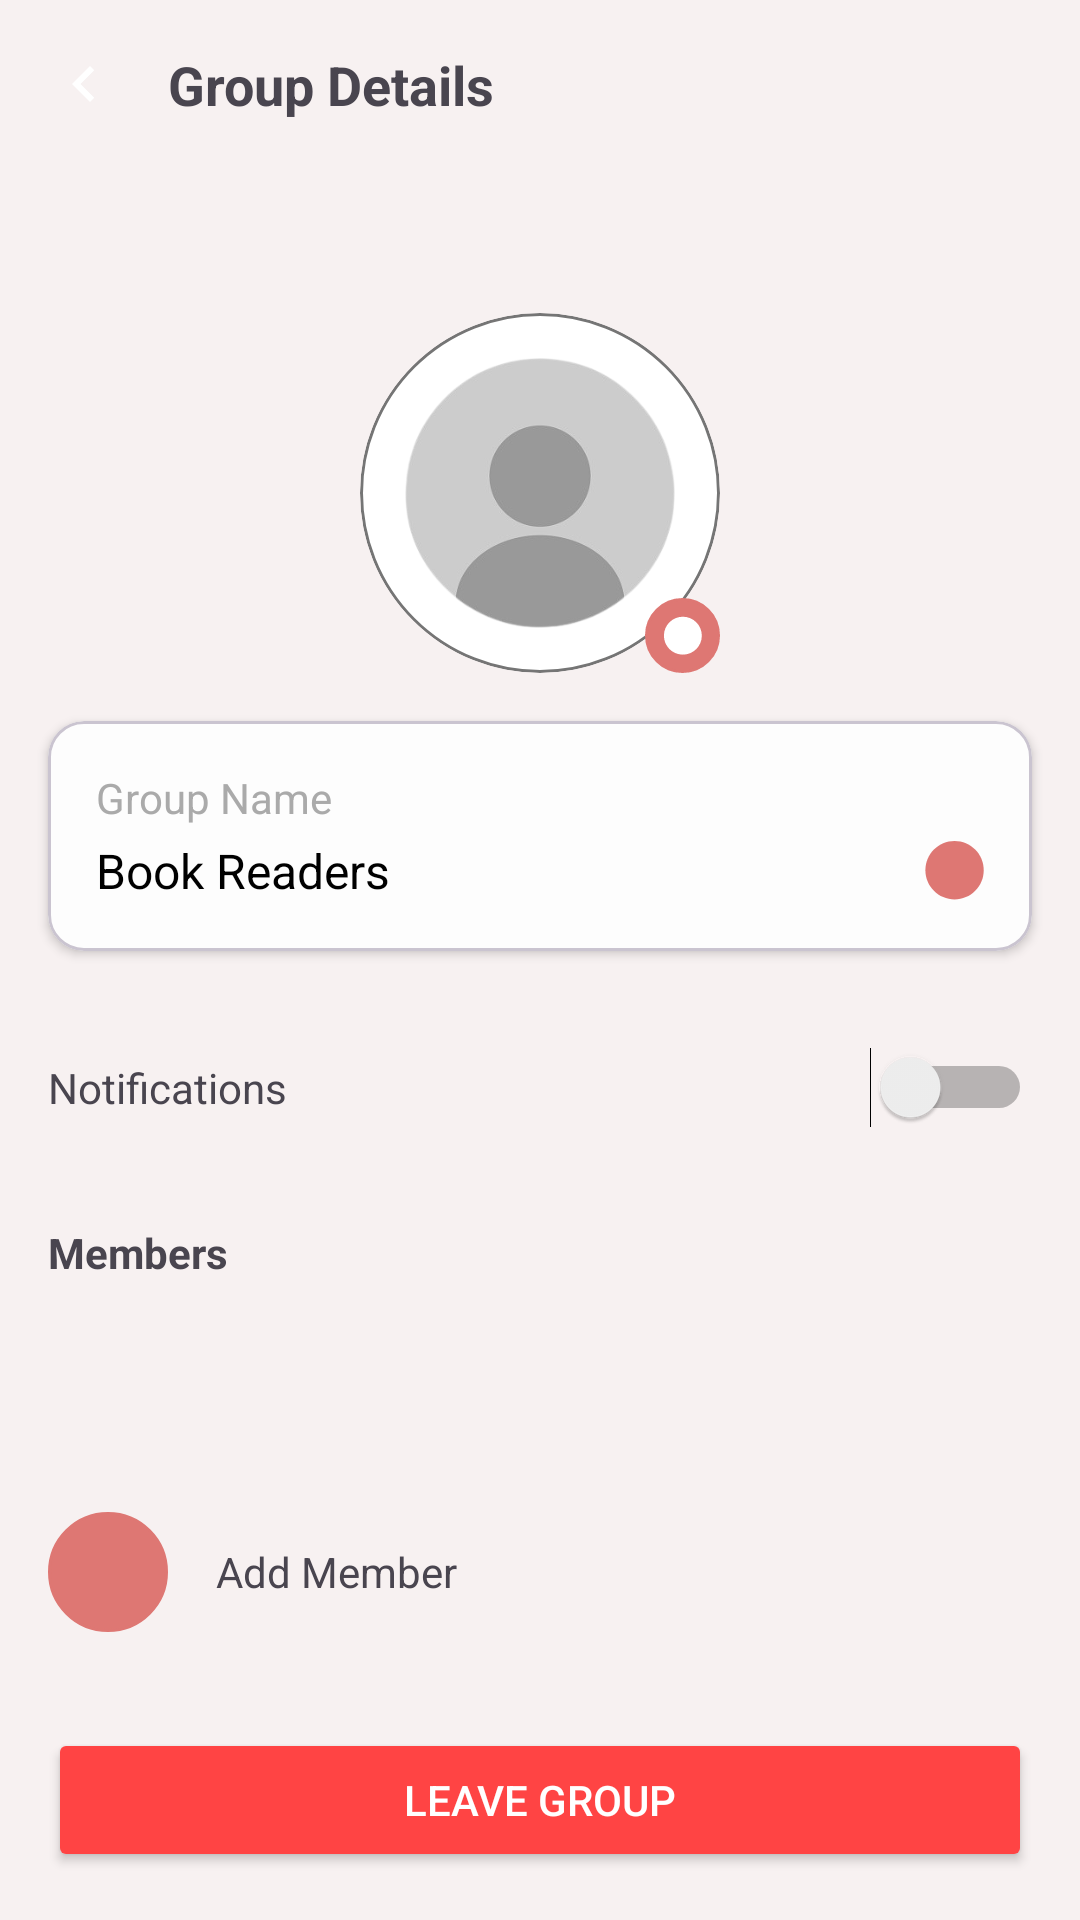

Android layout source for this screen:
<!-- AndroidManifest.xml: application theme Theme.AnnotateX_Mobile -->
<!-- res/layout/activity_group_details.xml -->
<?xml version="1.0" encoding="utf-8"?>
<LinearLayout xmlns:android="http://schemas.android.com/apk/res/android"
    xmlns:app="http://schemas.android.com/apk/res-auto"
    android:layout_width="match_parent"
    android:layout_height="match_parent"
    android:orientation="vertical">

    
    <LinearLayout
        android:layout_width="match_parent"
        android:layout_height="wrap_content"
        android:orientation="horizontal"
        android:padding="16dp"
        android:gravity="center_vertical">

        <ImageButton
            android:id="@+id/backButton"
            android:layout_width="24dp"
            android:layout_height="24dp"
            android:src="@drawable/ic_back_arrow"
            android:background="?attr/selectableItemBackgroundBorderless"
            android:layout_marginEnd="16dp" />

        <TextView
            android:layout_width="0dp"
            android:layout_height="wrap_content"
            android:layout_weight="1"
            android:text="Group Details"
            android:textSize="18sp"
            android:textStyle="bold" />

    </LinearLayout>

    
    <FrameLayout
        android:layout_width="match_parent"
        android:layout_height="wrap_content"
        android:padding="16dp">

        
    </FrameLayout>

    
    <FrameLayout
        android:layout_width="120dp"
        android:layout_height="120dp"
        android:layout_gravity="center_horizontal"
        android:layout_marginTop="16dp">

        <ImageView
            android:id="@+id/groupPhotoImage"
            android:layout_width="match_parent"
            android:layout_height="match_parent"
            android:scaleType="centerCrop"
            android:background="@drawable/circle_background"
            android:src="@drawable/ic_default_profile"
            android:clipToOutline="true" />

        <ImageView
            android:id="@+id/editGroupPhotoButton"
            android:layout_width="25dp"
            android:layout_height="25dp"
            android:layout_gravity="end|bottom"
            android:src="@drawable/ic_edit"
            app:tint="@color/white"
            android:padding="6dp"
            android:background="@drawable/circle_background"
            android:backgroundTint="@color/selected_nav_color" />

    </FrameLayout>

    
    <com.google.android.material.card.MaterialCardView
        android:layout_width="match_parent"
        android:layout_height="wrap_content"
        android:layout_margin="16dp"
        app:cardCornerRadius="12dp"
        app:cardElevation="2dp">

        <LinearLayout
            android:layout_width="match_parent"
            android:layout_height="wrap_content"
            android:orientation="vertical"
            android:padding="16dp">

            <TextView
                android:layout_width="wrap_content"
                android:layout_height="wrap_content"
                android:text="Group Name"
                android:textSize="14sp"
                android:textColor="@android:color/darker_gray"
                android:layout_marginBottom="4dp" />

            <LinearLayout
                android:layout_width="match_parent"
                android:layout_height="wrap_content"
                android:orientation="horizontal"
                android:gravity="center_vertical">

                <TextView
                    android:id="@+id/groupNameText"
                    android:layout_width="0dp"
                    android:layout_height="wrap_content"
                    android:layout_weight="1"
                    android:text="Book Readers"
                    android:textSize="16sp"
                    android:textColor="@android:color/black" />

                <ImageView
                    android:id="@+id/editGroupNameButton"
                    android:layout_width="20dp"
                    android:layout_height="20dp"
                    android:background="?attr/selectableItemBackgroundBorderless"
                    android:clickable="true"
                    android:focusable="true"
                    android:src="@drawable/ic_edit"
                    app:tint="@color/selected_nav_color" />
            </LinearLayout>
        </LinearLayout>
    </com.google.android.material.card.MaterialCardView>

    
    <LinearLayout
        android:layout_width="match_parent"
        android:layout_height="wrap_content"
        android:orientation="horizontal"
        android:padding="16dp">

        <TextView
            android:layout_width="0dp"
            android:layout_height="wrap_content"
            android:layout_weight="1"
            android:text="@string/notifications" />

        <Switch
            android:id="@+id/notificationsSwitch"
            app:tint="@color/selected_nav_color"
            android:layout_width="wrap_content"
            android:layout_height="wrap_content" />
    </LinearLayout>

    
    <TextView
        android:id="@+id/memberCountText"
        android:layout_width="match_parent"
        android:layout_height="wrap_content"
        android:text="@string/members"
        android:textStyle="bold"
        android:padding="16dp" />

    <ScrollView
        android:layout_width="match_parent"
        android:layout_height="0dp"
        android:layout_weight="1">

        <LinearLayout
            android:id="@+id/membersContainer"
            android:layout_width="match_parent"
            android:layout_height="wrap_content"
            android:orientation="vertical"
            android:paddingTop="8dp"
            android:paddingBottom="8dp" />



    </ScrollView>

    <LinearLayout
        android:id="@+id/addMemberButton"
        android:layout_width="match_parent"
        android:layout_height="wrap_content"
        android:background="?attr/selectableItemBackground"
        android:clickable="true"
        android:focusable="true"
        android:orientation="horizontal"
        android:padding="16dp">

        <ImageView
            android:layout_width="40dp"
            android:layout_height="40dp"
            android:layout_marginEnd="16dp"
            android:background="@drawable/circle_background"
            android:backgroundTint="@color/selected_nav_color"
            android:padding="8dp"
            android:src="@drawable/ic_add"
            app:tint="@color/white"/>

        <TextView
            android:layout_width="wrap_content"
            android:layout_height="wrap_content"
            android:layout_gravity="center_vertical"
            android:text="@string/add_member" />
    </LinearLayout>

    <Button
        android:id="@+id/leaveGroupButton"
        android:layout_width="match_parent"
        android:layout_height="wrap_content"
        android:text="@string/leave_group"
        android:textColor="@android:color/white"
        android:backgroundTint="@android:color/holo_red_light"
        android:layout_margin="16dp" />

</LinearLayout>
<!-- resources referenced by this layout -->
<resources>
  <color name="selected_nav_color">#DE7773</color>
  <color name="white">#FFFFFFFF</color>
  <!-- drawable circle_background (drawable) -->
  <?xml version="1.0" encoding="utf-8"?>
  <shape xmlns:android="http://schemas.android.com/apk/res/android"
      android:shape="oval">
      <solid android:color="@color/white"/>
      <stroke
          android:width="1dp"
          android:color="@color/gray"/>
  </shape>
  <!-- drawable ic_back_arrow (drawable) -->
  <?xml version="1.0" encoding="utf-8"?>
  <vector xmlns:android="http://schemas.android.com/apk/res/android"
      android:width="24dp"
      android:height="24dp"
      android:viewportWidth="24"
      android:viewportHeight="24">
      <path
          android:fillColor="#FFFFFFFF"
      android:pathData="M15.41,7.41L14,6l-6,6 6,6 1.41,-1.41L10.83,12z" />
  </vector>
  <!-- drawable ic_default_profile: png bitmap (drawable, 33538 bytes) -->
  <!-- drawable ic_edit: png bitmap (drawable, 15513 bytes) -->
  <string name="add_member">Add Member</string>
  <string name="leave_group">Leave Group</string>
  <string name="members">Members</string>
  <string name="notifications">Notifications</string>
  <style name="Theme.AnnotateX_Mobile" parent="Base.Theme.AnnotateX_Mobile">
          <item name="android:statusBarColor">#F7F1F1</item>
          <item name="android:windowLightStatusBar">true</item>
      </style>
  <color name="gray">#757575</color>
  <style name="Base.Theme.AnnotateX_Mobile" parent="Theme.Material3.DayNight.NoActionBar">
          
          <item name="colorPrimary">@color/my_light_primary</item>
          <item name="colorOnPrimary">@color/my_light_on_primary</item>
  
          
          <item name="colorSecondary">@color/my_light_secondary</item>
          <item name="colorOnSecondary">@color/my_light_on_secondary</item>
  
          
          <item name="android:windowBackground">#F7F1F1</item>
          <item name="colorBackground">#F7F1F1</item>
          <item name="colorOnBackground">@color/my_light_on_background</item>
  
          
          <item name="colorSurface">@color/my_light_surface</item>
          <item name="colorOnSurface">@color/my_light_on_surface</item>
  
          
          <item name="colorError">@color/my_light_error</item>
          <item name="colorOnError">@color/my_light_on_error</item>
  
          
          <item name="elevationOverlayColor">@color/my_elevation_overlay</item>
          <item name="elevationOverlayEnabled">true</item>
  
          
          <item name="android:windowAnimationStyle">@style/WindowAnimationTransition</item>
  
          
          <item name="android:forceDarkAllowed">true</item>
  
          
          <item name="android:navigationBarColor">#F7F1F1</item>
          <item name="android:windowLightNavigationBar" tools:targetApi="27">true</item>
          
          
          <item name="android:statusBarColor">#F7F1F1</item>
          <item name="android:windowLightStatusBar">true</item>
      </style>
  <color name="my_light_primary">#6200EE</color>
  <color name="my_light_on_primary">#FFFFFF</color>
  <color name="my_light_secondary">#03DAC6</color>
  <color name="my_light_on_secondary">#000000</color>
  <color name="my_light_on_background">#000000</color>
  <color name="my_light_surface">#FFFFFF</color>
  <color name="my_light_on_surface">#000000</color>
  <color name="my_light_error">#B00020</color>
  <color name="my_light_on_error">#FFFFFF</color>
  <color name="my_elevation_overlay">#1F000000</color>
  <style name="WindowAnimationTransition">
          <item name="android:windowEnterAnimation">@android:anim/fade_in</item>
          <item name="android:windowExitAnimation">@android:anim/fade_out</item>
      </style>
</resources>
